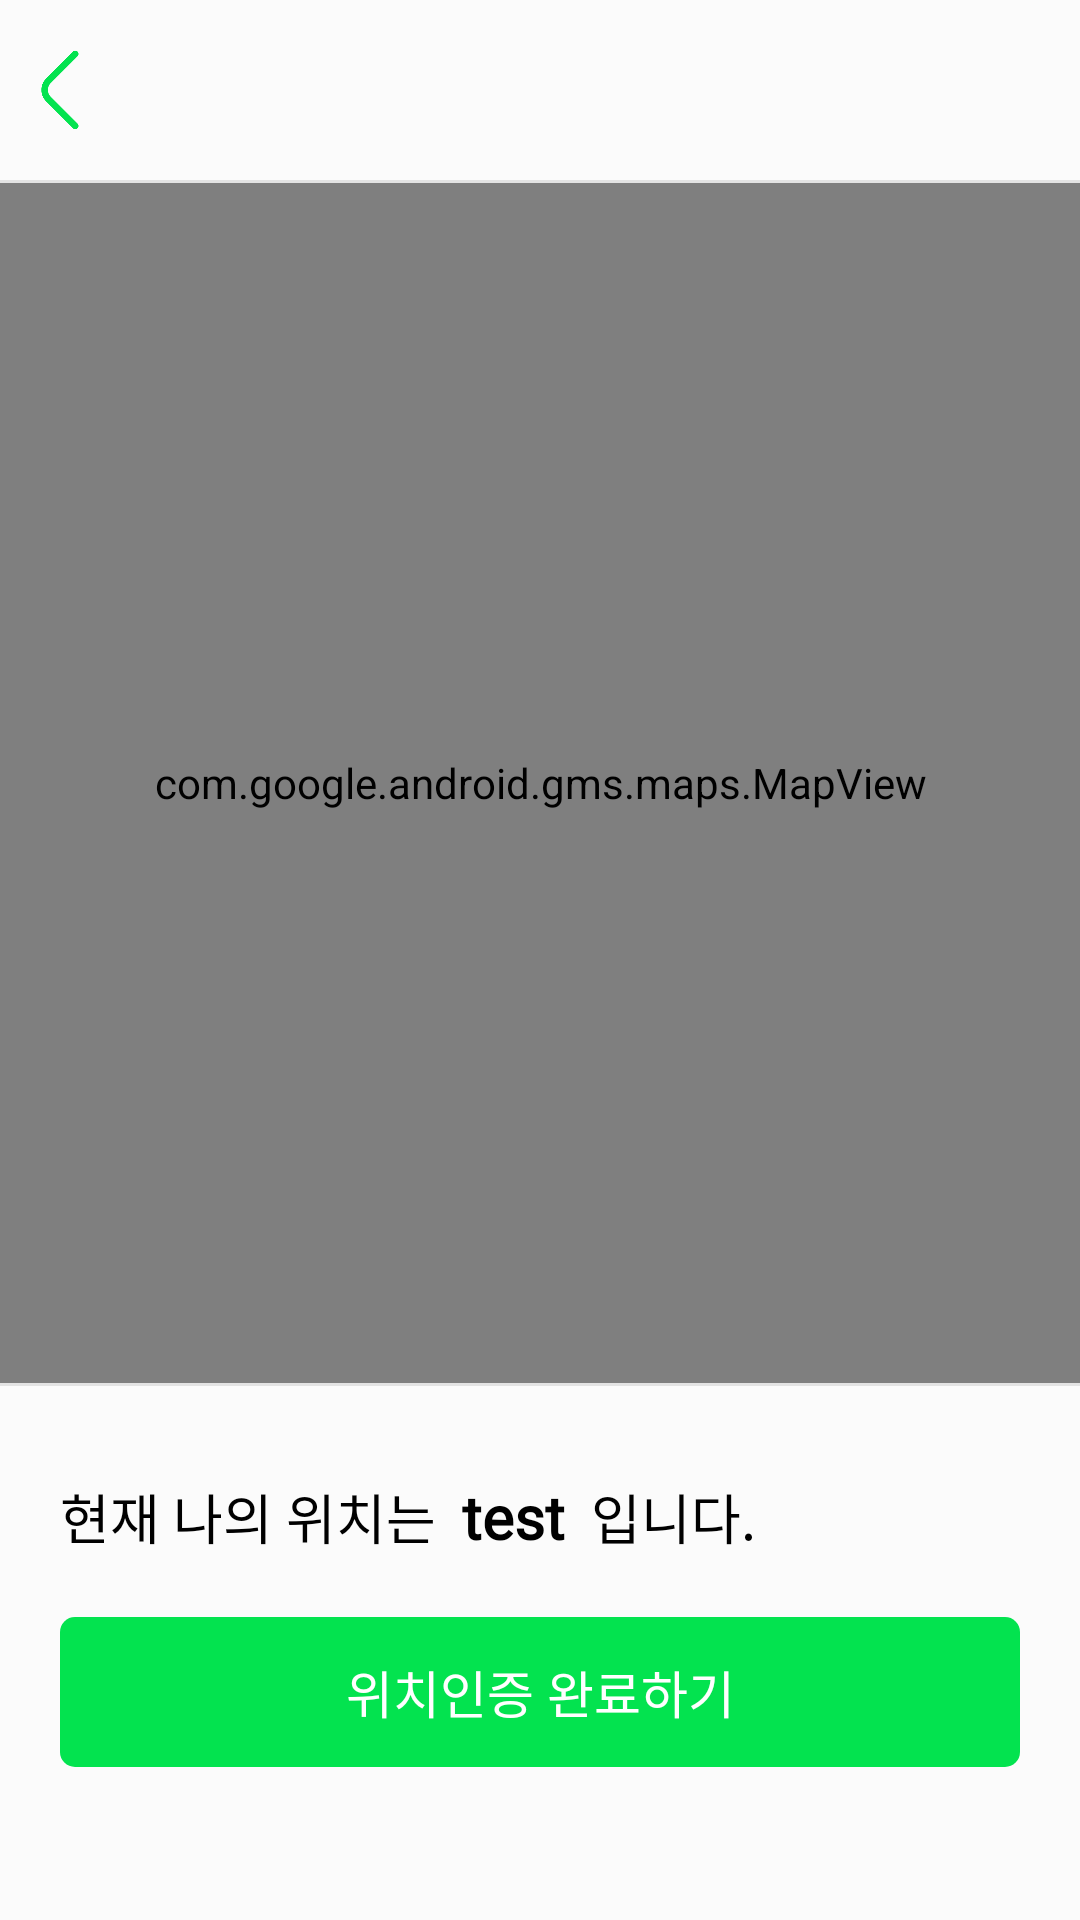

Write the Android layout XML for this screen, with the resource values it uses.
<!-- AndroidManifest.xml: application theme Theme.Ones_02 -->
<!-- res/layout/frag_map.xml -->
<?xml version="1.0" encoding="utf-8"?>
    <LinearLayout xmlns:android="http://schemas.android.com/apk/res/android"
        android:layout_width="match_parent"
        android:layout_height="match_parent"
        android:background="#FBFBFB"
        android:orientation="vertical">

        <LinearLayout
            android:layout_width="match_parent"
            android:layout_height="wrap_content"
            android:orientation="vertical">

            <LinearLayout
                android:layout_width="match_parent"
                android:layout_height="60dp"
                android:orientation="horizontal" >

                <ImageButton
                    android:id="@+id/mymap_btn_back"

                    android:layout_width="40dp"
                    android:layout_height="40dp"
                    android:scaleType="centerInside"
                    android:layout_gravity="left|center"
                    android:src="@drawable/img_ic_backbtn"
                    android:background="#00FFFFFF"/>

                <View
                    android:layout_width="0dp"
                    android:layout_height="0dp"
                    android:layout_weight="1" /> 

            </LinearLayout>
            <View
                android:layout_width="match_parent"
                android:layout_height="1dp"
                android:background="#E3E3E3"
                />

        </LinearLayout> 
        <com.google.android.gms.maps.MapView
            android:id="@+id/mapView"
            android:layout_width="match_parent"
            android:layout_height="400dp">

        </com.google.android.gms.maps.MapView>

        <View
            android:layout_width="match_parent"
            android:layout_height="1dp"
            android:background="#E3E3E3"
            />

        <LinearLayout
            android:layout_width="match_parent"
            android:layout_height="wrap_content"
            android:orientation="vertical"
            android:layout_margin="20dp">

            <LinearLayout
                android:layout_width="wrap_content"
                android:layout_height="wrap_content"
                android:orientation="horizontal">

                <TextView
                    android:layout_width="match_parent"
                    android:layout_height="wrap_content"
                    android:fontFamily="@font/nanumbarungothic"
                    android:layout_marginTop="10dp"
                    android:text="현재 나의 위치는  "

                    android:textColor="#000000"
                    android:textSize="18sp" />

                <TextView
                    android:id="@+id/locationdetail"
                    android:layout_width="wrap_content"
                    android:layout_height="wrap_content"
                    android:fontFamily="@font/nanumbarungothic"
                    android:layout_marginTop="10dp"
                    android:text="test"
                    android:textColor="#000000"
                    android:textSize="20sp"
                    android:textStyle="bold" /> 

                <TextView
                    android:layout_width="match_parent"
                    android:layout_height="wrap_content"
                    android:fontFamily="@font/nanumbarungothic"
                    android:layout_marginTop="10dp"
                    android:text="  입니다."

                    android:textColor="#000000"
                    android:textSize="18sp" />

            </LinearLayout> 

            <androidx.appcompat.widget.AppCompatButton
                android:id="@+id/locationAuth_button"
                android:layout_width="match_parent"
                android:layout_height="wrap_content"
                android:background="@drawable/shape_greenbtn"
                android:layout_marginTop="20dp"
                android:enabled="true"
                android:fontFamily="@font/nanumbarungothic"
                android:text="위치인증 완료하기"
                android:textColor="#ffffff"
                android:textSize="17sp"
                style="?android:attr/borderlessButtonStyle" />

        </LinearLayout>
</LinearLayout>
<!-- resources referenced by this layout -->
<resources>
  <!-- drawable img_ic_backbtn: png bitmap (drawable, 6309 bytes) -->
  <!-- drawable shape_greenbtn (drawable) -->
  <?xml version="1.0" encoding="utf-8"?>
  <shape xmlns:android="http://schemas.android.com/apk/res/android">
      <corners
          android:radius="5dp"
          />
      <solid
          android:color="#03e34f"
          />
      <padding
          android:left="0dp"
          android:top="0dp"
          android:right="0dp"
          android:bottom="0dp"
          />
      <size
          android:width="300dp"
          android:height="50dp"
          />
  </shape>
  <style name="Theme.Ones_02" parent="Theme.MaterialComponents.DayNight.NoActionBar">
          
          <item name="colorPrimary">@color/colorLightGray</item>
          <item name="colorPrimaryVariant">@color/purple_700</item>
          <item name="colorOnPrimary">@color/white</item>
          
          <item name="colorSecondary">@color/teal_200</item>
          <item name="colorSecondaryVariant">@color/teal_700</item>
          <item name="colorOnSecondary">@color/black</item>
          
          <item name="android:statusBarColor" tools:targetApi="l">?attr/colorPrimaryVariant</item>
          
      </style>
  <!-- not gathered from this repository: default colours our renderer supplied (Android Studio template values) -->
  <color name="purple_700">#FF3700B3</color>
  <color name="teal_200">#FF03DAC5</color>
  <color name="teal_700">#FF018786</color>
  <color name="black">#FF000000</color>
  <color name="white">#FFFFFFFF</color>
</resources>
